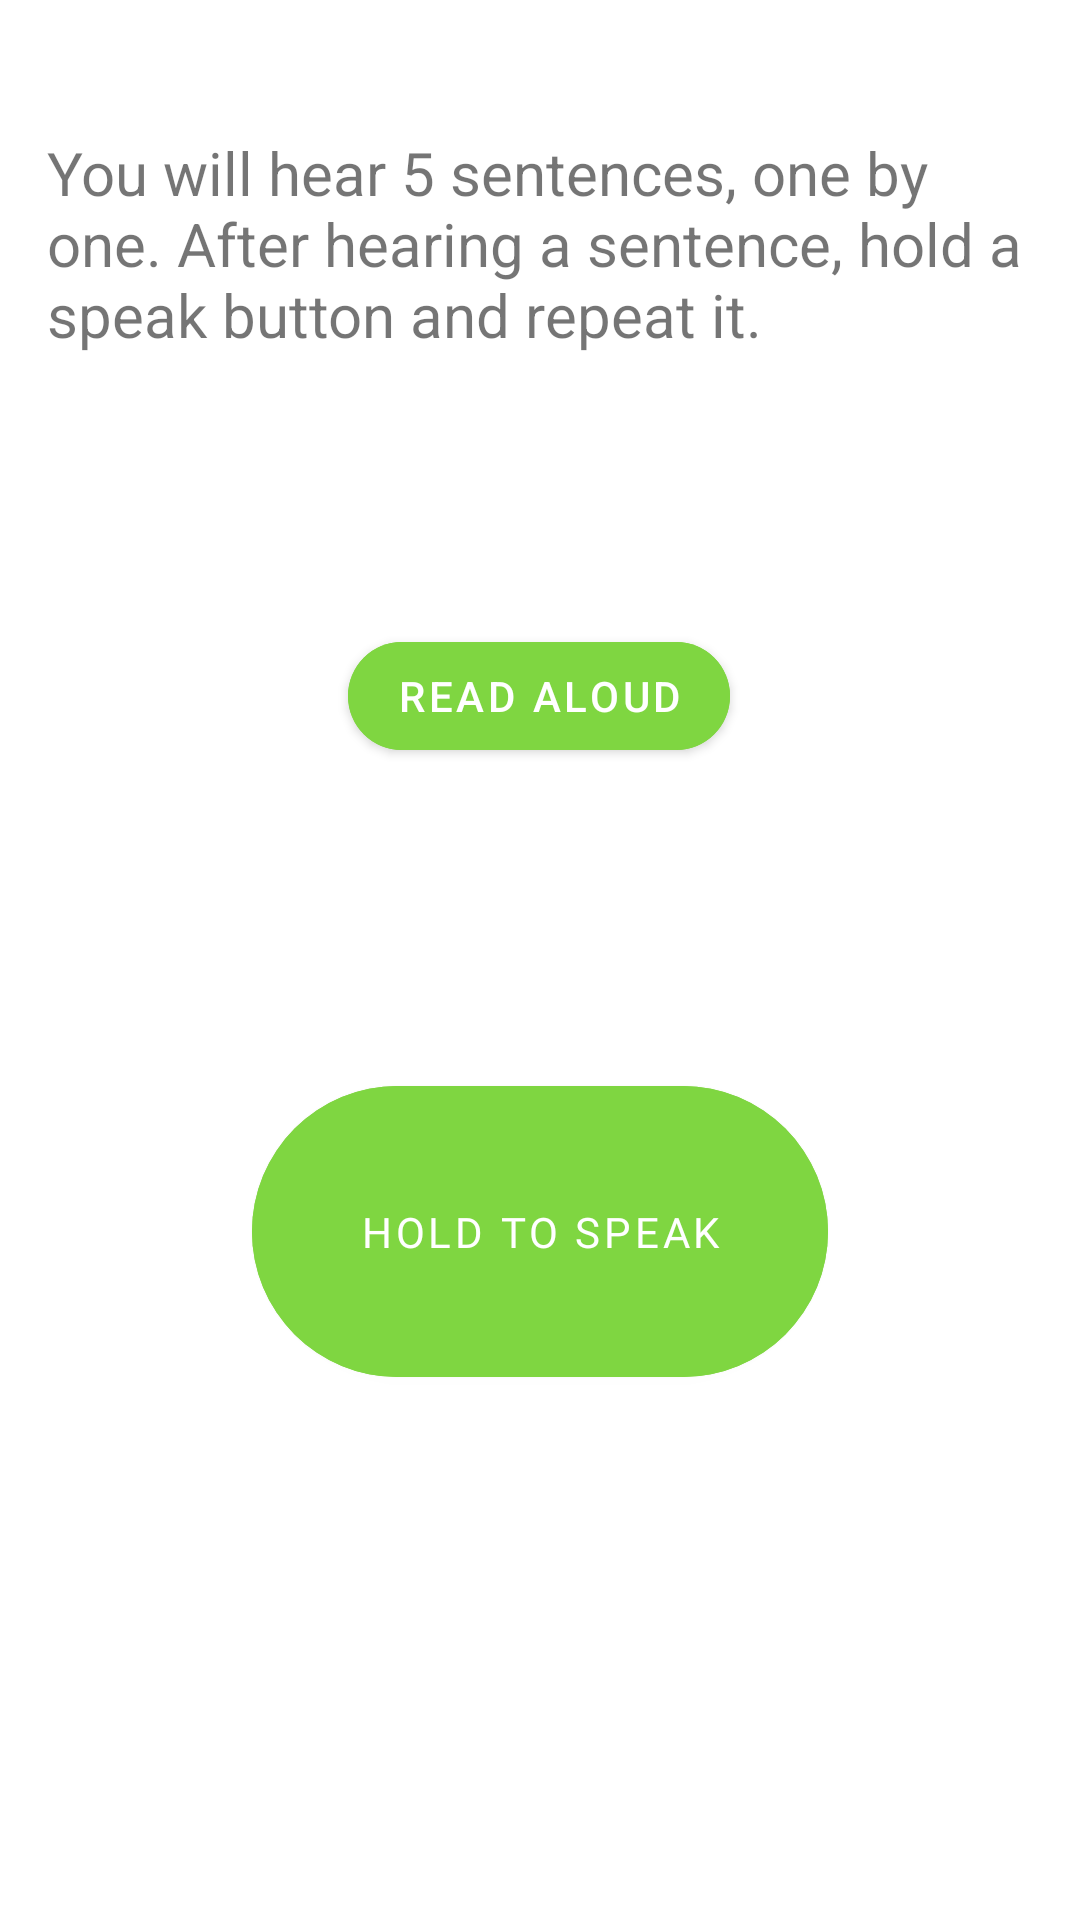

Write the Android layout XML for this screen, with the resource values it uses.
<!-- AndroidManifest.xml: application theme Theme.CognitiveAssesmentTest -->
<!-- res/layout/activity_sentence.xml -->
<?xml version="1.0" encoding="utf-8"?>
<androidx.constraintlayout.widget.ConstraintLayout xmlns:android="http://schemas.android.com/apk/res/android"
    xmlns:app="http://schemas.android.com/apk/res-auto"
    xmlns:tools="http://schemas.android.com/tools"
    android:id="@+id/main"
    android:layout_width="match_parent"
    android:layout_height="match_parent"
    tools:context=".ui.hrb.SentenceActivity">

    <Button
        android:id="@+id/readButton"
        android:layout_width="wrap_content"
        android:layout_height="wrap_content"
        android:layout_marginTop="60dp"
        android:backgroundTint="#7FD641"
        android:text="Read aloud"
        app:cornerRadius="50dp"
        app:layout_constraintEnd_toEndOf="parent"
        app:layout_constraintHorizontal_bias="0.498"
        app:layout_constraintStart_toStartOf="parent"
        app:layout_constraintTop_toBottomOf="@+id/textView14" />

    <Button
        android:id="@+id/speakButton"
        android:layout_width="192dp"
        android:layout_height="109dp"
        android:layout_marginTop="100dp"
        android:backgroundTint="#7FD641"
        android:fontFamily="@font/alfa_slab_one"
        android:text="Hold to speak"
        app:cornerRadius="50dp"
        app:layout_constraintEnd_toEndOf="parent"
        app:layout_constraintStart_toStartOf="parent"
        app:layout_constraintTop_toBottomOf="@+id/readButton" />

    <TextView
        android:id="@+id/textView14"
        android:layout_width="329dp"
        android:layout_height="104dp"
        android:layout_marginTop="44dp"
        android:fontFamily="sans-serif"
        android:text="You will hear 5 sentences, one by one. After hearing a sentence, hold a speak button and repeat it. "
        android:textSize="20sp"
        app:layout_constraintEnd_toEndOf="parent"
        app:layout_constraintStart_toStartOf="parent"
        app:layout_constraintTop_toTopOf="parent" />


</androidx.constraintlayout.widget.ConstraintLayout>
<!-- resources referenced by this layout -->
<resources>
  <style name="Theme.CognitiveAssesmentTest" parent="Theme.MaterialComponents.DayNight.NoActionBar">
          
          <item name="colorPrimary">@color/purple_500</item>
          <item name="colorPrimaryVariant">@color/purple_700</item>
          <item name="colorOnPrimary">@color/white</item>
          
          <item name="colorSecondary">@color/teal_200</item>
          <item name="colorSecondaryVariant">@color/teal_700</item>
          <item name="colorOnSecondary">@color/black</item>
          
          <item name="android:statusBarColor">?attr/colorPrimaryVariant</item>
          
      </style>
  <color name="purple_500">#FF6200EE</color>
  <color name="purple_700">#FF3700B3</color>
  <color name="white">#FFFFFFFF</color>
  <color name="teal_200">#FF03DAC5</color>
  <color name="teal_700">#FF018786</color>
  <color name="black">#FF000000</color>
</resources>
